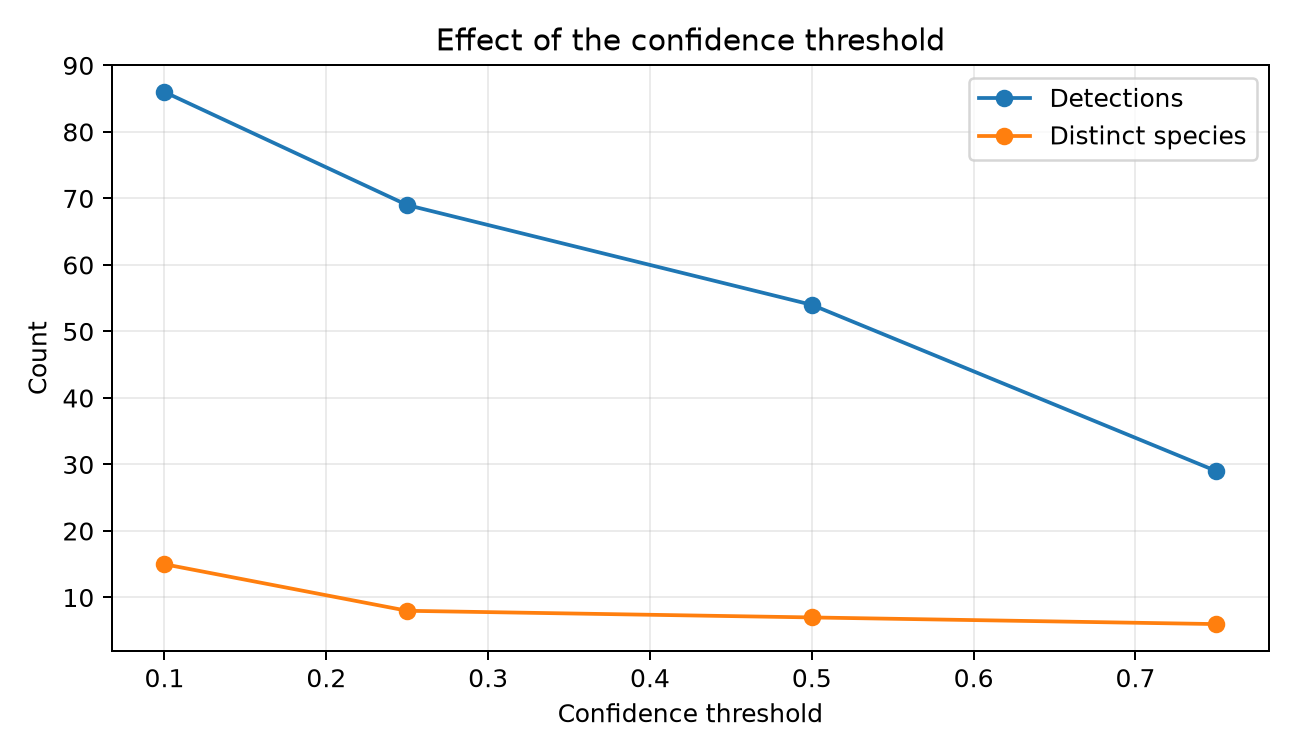

The file beside this chart, header and first rows:
threshold, detections, distinct_species
0.1, 86, 15
0.25, 69, 8
0.5, 54, 7
0.75, 29, 6
